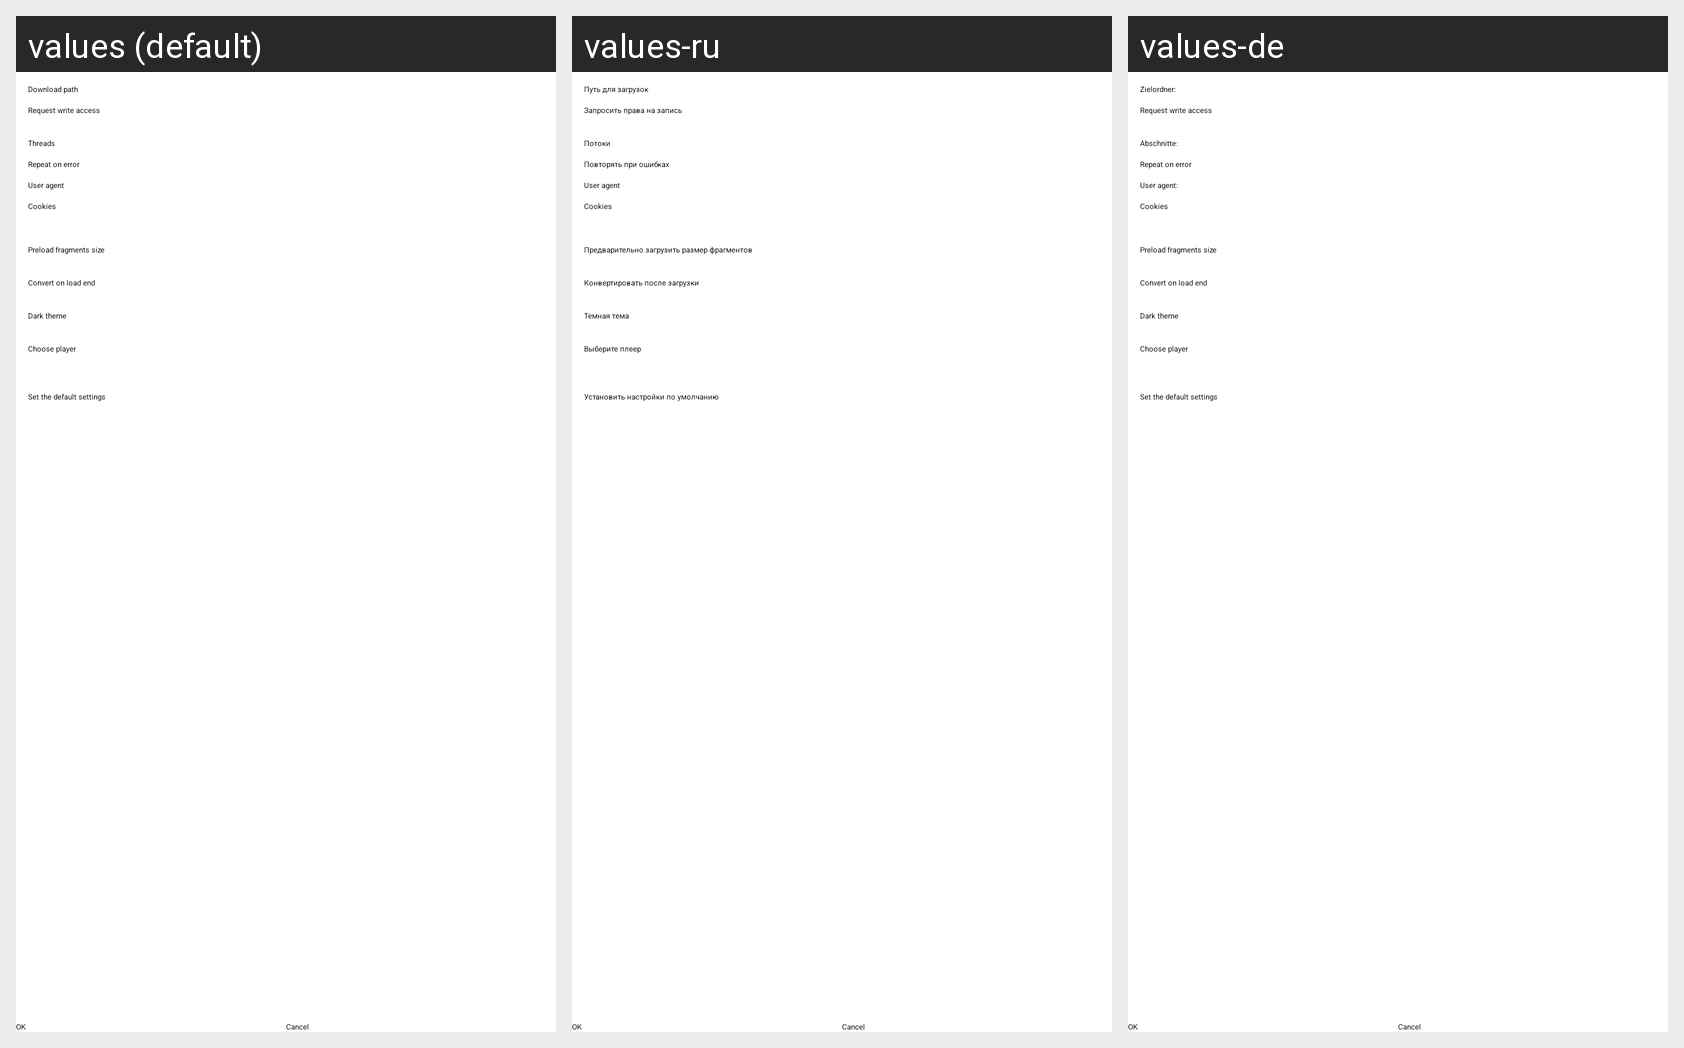

Strings drawn on this Android screen and how each of the app's shown locales translates them:
Android screen res/layout/activity_preference.xml rendered under 3 locales, left to right: values (default), values-ru, values-de. Device: Nexus 5 (rendered at 1080×1920; each locale shown at half size, 540×960, under a caption strip naming it); theme AppThemeDark.
Strings drawn on this screen, with the default value and each locale's value (text and hints the layout hard-codes, and strings that could not be matched under every locale, appear in the picture but are not listed):

download_path
  values: Download path
  values-ru: Путь для загрузок
  values-de: Zielordner:

permission_request_access
  values: Request write access
  values-ru: Запросить права на запись
  values-de: Request write access  [not translated; the default value is used]

threads
  values: Threads
  values-ru: Потоки
  values-de: Abschnitte:

repeat_error
  values: Repeat on error
  values-ru: Повторять при ошибках
  values-de: Repeat on error  [not translated; the default value is used]

useragent
  values: User agent
  values-ru: User agent  [not translated; the default value is used]
  values-de: User agent:

cookies
  values: Cookies
  values-ru: Cookies  [not translated; the default value is used]
  values-de: Cookies  [not translated; the default value is used]

preload_fragments_size
  values: Preload fragments size
  values-ru: Предварительно загрузить размер фрагментов
  values-de: Preload fragments size  [not translated; the default value is used]

convert_on_load_end
  values: Convert on load end
  values-ru: Конвертировать после загрузки
  values-de: Convert on load end  [not translated; the default value is used]

dark_theme
  values: Dark theme
  values-ru: Темная тема
  values-de: Dark theme  [not translated; the default value is used]

choose_player
  values: Choose player
  values-ru: Выберите плеер
  values-de: Choose player  [not translated; the default value is used]

set_def_settings
  values: Set the default settings
  values-ru: Установить настройки по умолчанию
  values-de: Set the default settings  [not translated; the default value is used]
